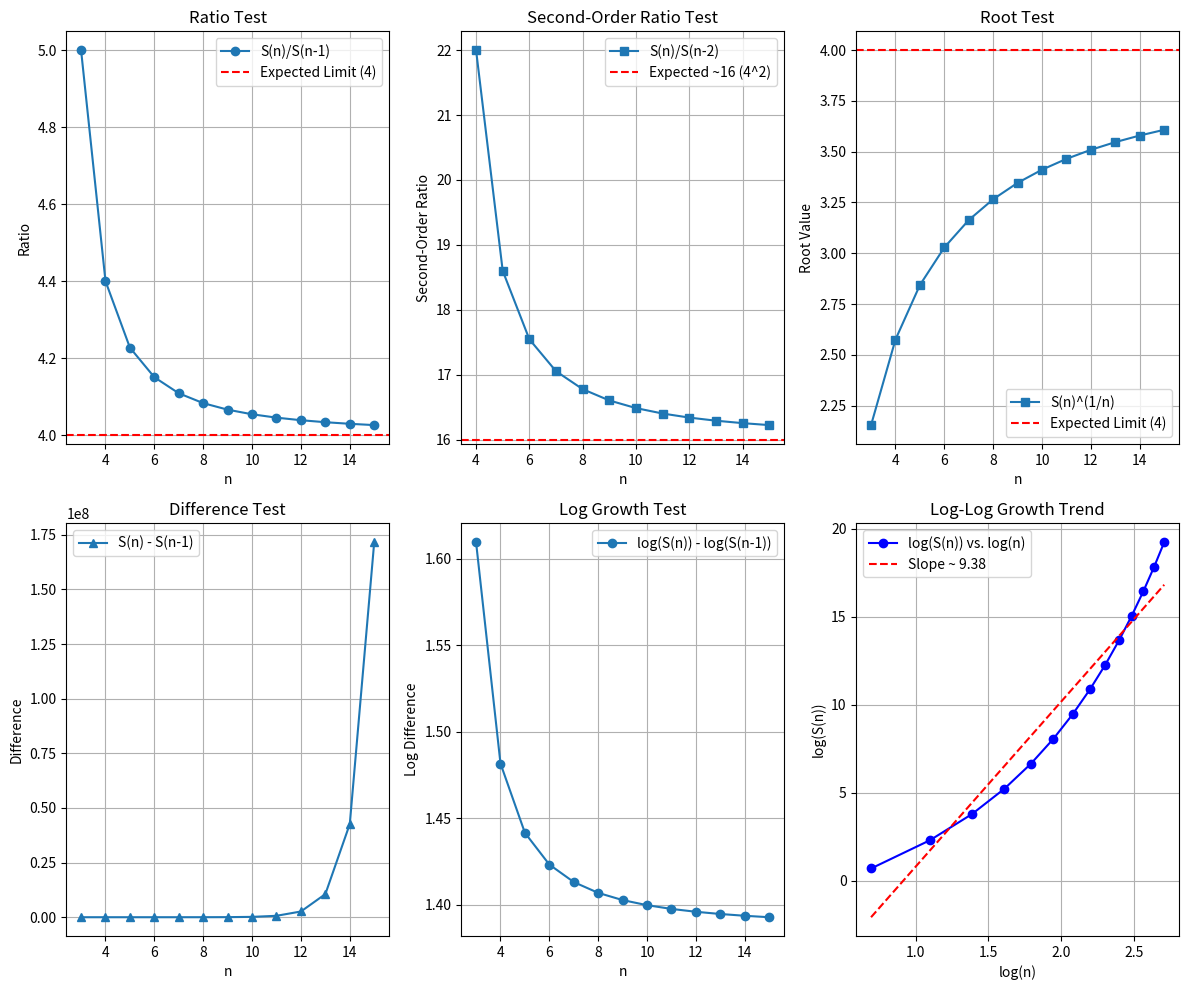

Write the Python code that produced this figure.
"""
Self-contained script to test the closed-form generating function for the Sackin index
of full binary trees using multiple independent convergence measures.
"""

import sympy as sp
import numpy as np
import pandas as pd
import matplotlib.pyplot as plt

# -----------------------------
# Part 1: Define the Generating Function and Expand Series
# -----------------------------
sp.init_printing(use_unicode=True)
x = sp.symbols('x', real=True, positive=True)

# Closed-form generating function for the Sackin index:
# F_S(x) = x*(1 - sqrt(1-4x))/(1-4x)
F_S = x * (1 - sp.sqrt(1 - 4*x)) / (1 - 4*x)

# Expand the series up to order 16 (i.e., n = 1 to 15)
order_FS = 16
F_S_series = sp.series(F_S, x, 0, order_FS).removeO().expand()

# Extract coefficients: S(n) from generating function for n=1,2,...,15
Sackin_candidate_coeffs = [sp.nsimplify(F_S_series.coeff(x, n)) for n in range(1, order_FS)]

# -----------------------------
# Part 2: Compute Sackin Index via Recurrence
# -----------------------------
def catalan(n):
    """Return the nth Catalan number."""
    return sp.binomial(2*n, n) // (n+1)

def T_n(n):
    """
    Return the number of full binary trees with n leaves.
    T(1) = 1; for n>=2, T(n) = Catalan(n-1).
    """
    if n == 1:
        return sp.Integer(1)
    else:
        return catalan(n-1)

# Compute S(n) using the recurrence:
# S(1) = 0, and for n>=2:
# S(n) = sum_{i=1}^{n-1} [ S(i)*T(n-i) + S(n-i)*T(i) + n * T(i)*T(n-i) ]
N_max = 15
S = {1: sp.Integer(0)}  # Base case: S(1) = 0

for n in range(2, N_max+1):
    s_val = sp.Integer(0)
    for i in range(1, n):
        s_val += S[i] * T_n(n-i) + S[n-i] * T_n(i) + n * T_n(i) * T_n(n-i)
    S[n] = sp.simplify(s_val)

# Create list of S(n) values for n=1 to 15 from recurrence
Sackin_recurrence = [S[n] for n in range(1, N_max+1)]

# -----------------------------
# Part 3: Compare Generating Function Coefficients with Recurrence Values
# -----------------------------
df_comparison = pd.DataFrame({
    "n": list(range(1, N_max+1)),
    "Sackin (Generating Function)": Sackin_candidate_coeffs,
    "Sackin (Recurrence)": Sackin_recurrence,
    "Delta": [sp.nsimplify(Sackin_candidate_coeffs[i] - Sackin_recurrence[i]) for i in range(N_max)]
})
print("Comparison of Sackin Index values:")
print(df_comparison.to_string(index=False))

# -----------------------------
# Part 4: Convergence and Growth Tests
# -----------------------------
# Convert the recurrence S(n) values to float for numerical tests.
# (Skip S(1)=0 since it would cause division by zero.)
Sackin_numerical = [float(s) for s in Sackin_recurrence]
n_values = np.array(range(1, N_max+1))
# Skip the first value since S(1)=0
Sackin_nonzero = Sackin_numerical[1:]
n_nonzero = n_values[1:]

# Test 1: Ratio Test: S(n) / S(n-1) for n>=3 (using nonzero values)
ratio_test = [Sackin_nonzero[n] / Sackin_nonzero[n-1] for n in range(1, len(Sackin_nonzero))]

# Test 2: Second-Order Ratio Test: S(n) / S(n-2) for n>=4
second_order_ratio_test = [Sackin_nonzero[n] / Sackin_nonzero[n-2] for n in range(2, len(Sackin_nonzero))]

# Test 3: Root Test: S(n)^(1/n) for n>=2
root_test = [Sackin_nonzero[n-1] ** (1/n_nonzero[n-1]) for n in range(2, len(n_nonzero)+1)]

# Test 4: Difference Test: S(n) - S(n-1)
difference_test = [Sackin_nonzero[n] - Sackin_nonzero[n-1] for n in range(1, len(Sackin_nonzero))]

# Test 5: Log Growth Test: log(S(n)) - log(S(n-1))
log_growth_test = [np.log(Sackin_nonzero[n]) - np.log(Sackin_nonzero[n-1]) for n in range(1, len(Sackin_nonzero))]

# Test 6: Log-Log Growth Trend: Plot log(S(n)) vs. log(n)
log_n = np.log(n_nonzero)
log_S = np.log(Sackin_nonzero)

# -----------------------------
# Part 5: Plotting the Convergence and Growth Tests
# -----------------------------
plt.figure(figsize=(12, 10))

# Subplot 1: Ratio Test
plt.subplot(2, 3, 1)
plt.plot(n_nonzero[1:], ratio_test, 'o-', label="S(n)/S(n-1)")
plt.axhline(y=4, color='r', linestyle='--', label="Expected Limit (4)")
plt.xlabel("n")
plt.ylabel("Ratio")
plt.title("Ratio Test")
plt.legend()
plt.grid(True)

# Subplot 2: Second-Order Ratio Test
plt.subplot(2, 3, 2)
plt.plot(n_nonzero[2:], second_order_ratio_test, 's-', label="S(n)/S(n-2)")
plt.axhline(y=16, color='r', linestyle='--', label="Expected ~16 (4^2)")
plt.xlabel("n")
plt.ylabel("Second-Order Ratio")
plt.title("Second-Order Ratio Test")
plt.legend()
plt.grid(True)

# Subplot 3: Root Test
plt.subplot(2, 3, 3)
plt.plot(n_nonzero[1:], root_test, 's-', label="S(n)^(1/n)")
plt.axhline(y=4, color='r', linestyle='--', label="Expected Limit (4)")
plt.xlabel("n")
plt.ylabel("Root Value")
plt.title("Root Test")
plt.legend()
plt.grid(True)

# Subplot 4: Difference Test
plt.subplot(2, 3, 4)
plt.plot(n_nonzero[1:], difference_test, '^-', label="S(n) - S(n-1)")
plt.xlabel("n")
plt.ylabel("Difference")
plt.title("Difference Test")
plt.legend()
plt.grid(True)

# Subplot 5: Log Growth Test
plt.subplot(2, 3, 5)
plt.plot(n_nonzero[1:], log_growth_test, 'o-', label="log(S(n)) - log(S(n-1))")
plt.xlabel("n")
plt.ylabel("Log Difference")
plt.title("Log Growth Test")
plt.legend()
plt.grid(True)

# Subplot 6: Log-Log Growth Trend
plt.subplot(2, 3, 6)
plt.plot(log_n, log_S, 'bo-', label="log(S(n)) vs. log(n)")
# Fit a line to the log-log data to estimate slope (growth exponent)
slope, intercept = np.polyfit(log_n, log_S, 1)
plt.plot(log_n, slope * log_n + intercept, 'r--', label=f"Slope ~ {slope:.2f}")
plt.xlabel("log(n)")
plt.ylabel("log(S(n))")
plt.title("Log-Log Growth Trend")
plt.legend()
plt.grid(True)

plt.tight_layout()
plt.show()

# -----------------------------
# Part 6: Print Final Convergence Test Values
# -----------------------------
expanded_convergence_results = {
    "Ratio Test (Last Value, S(n)/S(n-1))": ratio_test[-1],
    "Second-Order Ratio Test (Last Value, S(n)/S(n-2))": second_order_ratio_test[-1],
    "Root Test (Last Value, S(n)^(1/n))": root_test[-1],
    "Difference Test (Last Value, S(n)-S(n-1))": difference_test[-1],
    "Log Growth Test (Last Value, log(S(n))-log(S(n-1)))": log_growth_test[-1],
    "Log-Log Growth Slope (Estimated)": slope,
    "Expected Theoretical Limit (Ratio Test)": 4
}

print("\nExpanded Convergence Test Results:")
for k, v in expanded_convergence_results.items():
    print(f"{k}: {v}")

# End of script
